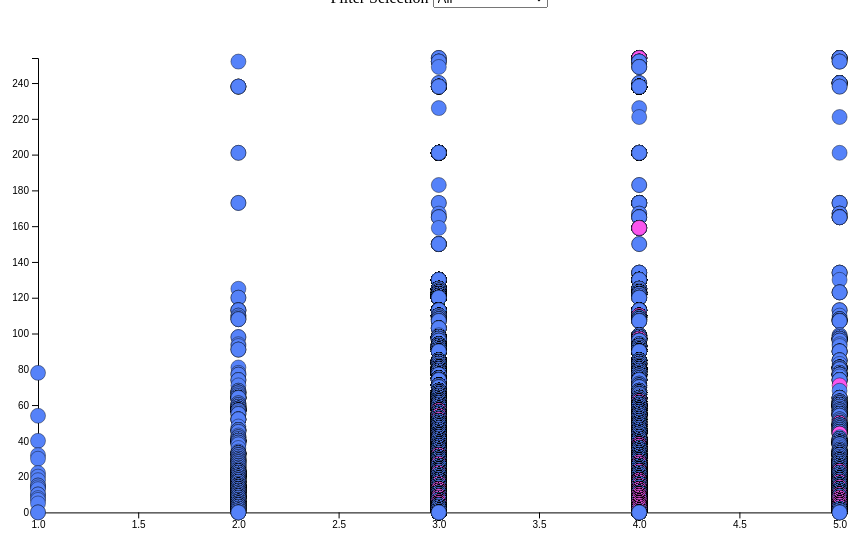
D3 v5 page, settled after 480 driven frames (8 s of simulated time); the page loaded 1 data file(s).


// ── main.js
/* CONSTANTS AND GLOBALS */
const width = window.innerWidth * 0.90,
  height = window.innerHeight * 0.80,
  margin = { top: 50, bottom: 110, left: 60, right: 60 },
  radius = 5;

// these variables allow us to access anything we manipulate in init() but need access to in draw().
// All these variables are empty before we assign something to them.
let svg;
let xScale;
let yScale;

/* APPLICATION STATE */
let state = {
  data: [],
  selectedParty: "All"
};

/* LOAD DATA */
d3.csv("../data/ldp.csv", d3.autoType).then(raw_data => {
  console.log("data", raw_data);
  state.data = raw_data;
  init();
});

/* INITIALIZING FUNCTION */
// this will be run *one time* when the data finishes loading in
function init() {
  console.log('State:', state)
  //SCALES
    xScale = d3.scaleLinear()
      .domain(d3.extent(state.data, d => d.rating))
      .range([margin.left, width - margin.right]) 

    yScale = d3.scaleLinear()
      .domain(d3.extent(state.data, d => d.directs))
      .range([height - margin.bottom, margin.top]) //our min value is at the bottom, max value is at the top of our svg 

  //AXES
    const xAxis = d3.axisBottom(xScale)
    const yAxis = d3.axisLeft(yScale)

  //Creating SVG
    svg = d3.select("#d3-container")
      .append("svg")
      .attr("width", width)
      .attr("height", height)

  //Adding Axes
    svg.append("g")
      .attr("class", "xAxis")
      .attr("transform", `translate(${0}, ${height - margin.bottom})`)
      .call(xAxis)
      .append("text")
      .attr("class", 'axis-title')
      .attr("x", width / 2)
      .attr("y", 50)
      .attr("text-anchor", "middle")
      .style("font-size", "24px")
      .text("2020 Performance Review Overall Rating")

    svg.append("g")
      .attr("class", "yAxis")
      .attr("transform", `translate(${margin.left}, ${0})`)
      .call(yAxis)
      .append("text")
      .attr("class", 'axis-title')
      .attr("x", -50)
      .attr("y", height / 2)
      .attr("writing-mode", "vertical-lr")
      .attr("text-anchor", "middle")
      .text("Number of Direct Reports")

    //SETUP  UI ELEMENTS
    const dropdown = d3.select("#dropdown") 
      
    dropdown.selectAll("options")
      .data([
        { key: "All", label: "All"},
        { key: "no", label: "Not LDP"},
        { key: "ldp", label: "LDP Participant"}])
      .join("option")
      .attr("value", d => d.key)
      .text(d => d.label)
    
    dropdown.on("change", event => {
      console.log("DROP DOWN IS CHANGED", event.target.value) 
      state.selectedParty = event.target.value
      console.log("NEW STATE", state)
      draw();
    })

      draw();

}

/* DRAW FUNCTION */
// we call this everytime there is an update to the data/state
function draw() {

  // + FILTER DATA BASED ON STATE
  const filteredData = state.data
  .filter(d => {
    if (state.selectedParty === "All") return true 
    else return d.program === state.selectedParty
  })

  svg.selectAll("circle")
    .data(filteredData, d => d.kid) //arbitrary ID# to make each data point unique   
    .join(
        enter => enter.append("circle")
          .attr("r", radius)
          .attr("fill", d => {
          if (d.program === "no") return "#5582f9"
          else return "#fa55ed"
          })
          .style("stroke-opacity", .40)
          .attr("r", radius * 1.5)
          .style("stroke", "black")
          .attr("cy", margin.top)
          .attr("cx", d => xScale(d.rating))
          .call(enter => enter
            .transition()
            .delay(500)
            .duration(1200)
            .attr("cy", d => yScale(d.directs))
            .ease(d3.easeElastic)
          ),

        update => update
            .call(sel => sel
              .transition()
              .duration(250)
              .attr("r", radius * 1.5)
              .transition()
              .duration(250)
              .attr("r", radius)
           ),
           
        exit => exit
          .attr("cy", d => yScale(d.directs))
          .attr("cx", d => xScale(d.rating))
            .call(exit => exit
              .transition()
              .ease(d3.easeElastic)
              .style("opacity", .25)
              .duration(500)
              .attr("cx", width - margin.right)
              .attr("cy", height / 2)
              .remove()
          )
      );
}

### data: ../data/ldp.csv
program, age, rating, directs, kid
no, IMG, 3, 254, PERSAY03
no, IMG, 3, 254, RAMDIJ01
no, IMG, 3, 254, YUH07
no, SOM, 4, 254, ALIN01
no, SOM, 4, 254, ASHURP01
no, IMG, 4, 254, BESTJ01
no, HOS, 4, 254, CHARLM05
no, SOM, 4, 254, COTTEV01
no, SOM, 4, 254, DHINDS01
no, SOM, 4, 254, DIMANM01
no, SOM, 4, 254, EX205
no, SOM, 4, 254, HERNAM35
no, IMG, 4, 254, MESSIM04
no, SOM, 4, 254, MOOREM02
no, IMG, 4, 254, PISACJ01
no, IMG, 4, 254, RAIOLS01
no, SOM, 4, 254, SMITHA40
no, SOM, 4, 254, SOTOM04
no, SOM, 4, 254, SWAHND01
no, SOM, 4, 254, WILDEP02
no, SOM, 4, 254, WINITM01
no, SOM, 4, 254, ZHENGL04
no, SOM, 5, 254, BERNAD03
no, SOM, 5, 254, CHEND05
no, HOS, 5, 254, FIXSEE01
no, SOM, 5, 254, JARVIB02
no, SOM, 5, 254, KWOKY01
no, SOM, 5, 254, MERCAG03
no, SOM, 5, 254, MULHOT01
no, SOM, 5, 254, OYFEI01
no, SOM, 5, 254, TEAHAD01
ldp, SOM, 4, 254, BOGOME01
no, SOM, 2, 252, CONSIT01
no, SOM, 3, 252, BATTIL01
no, SOM, 3, 252, KINGA16
no, SOM, 3, 252, PEREZE06
no, SOM, 3, 252, SINGHM02
no, SOM, 4, 252, ALEGRK01
no, SOM, 4, 252, GREGOM03
no, SOM, 4, 252, GUALTS01
no, SOM, 4, 252, LINT05
no, SOM, 4, 252, PAQUIC01
no, SOM, 4, 252, TANSER01
no, SOM, 4, 252, TORREC06
no, SOM, 5, 252, ALAIMC01
no, SOM, 5, 252, MCADAA01
no, SOM, 5, 252, VERAD01
no, SOM, 3, 249, CENTEF01
no, LMC, 4, 249, AK2497
no, SOM, 4, 249, BOARDD01
no, LMC, 4, 249, PAPADM02
no, SOM, 4, 249, XUR06
no, HOS, 3, 240, MIAHH01
no, HOS, 3, 240, NURILA01
no, HOS, 4, 240, JONESA24
no, HOS, 4, 240, MERMIE01
no, HOS, 4, 240, MORALL11
no, HOS, 5, 240, ARGYRA01
no, HOS, 5, 240, FRANGZ01
no, HOS, 5, 240, GALGAJ01
... 30,528 more rows